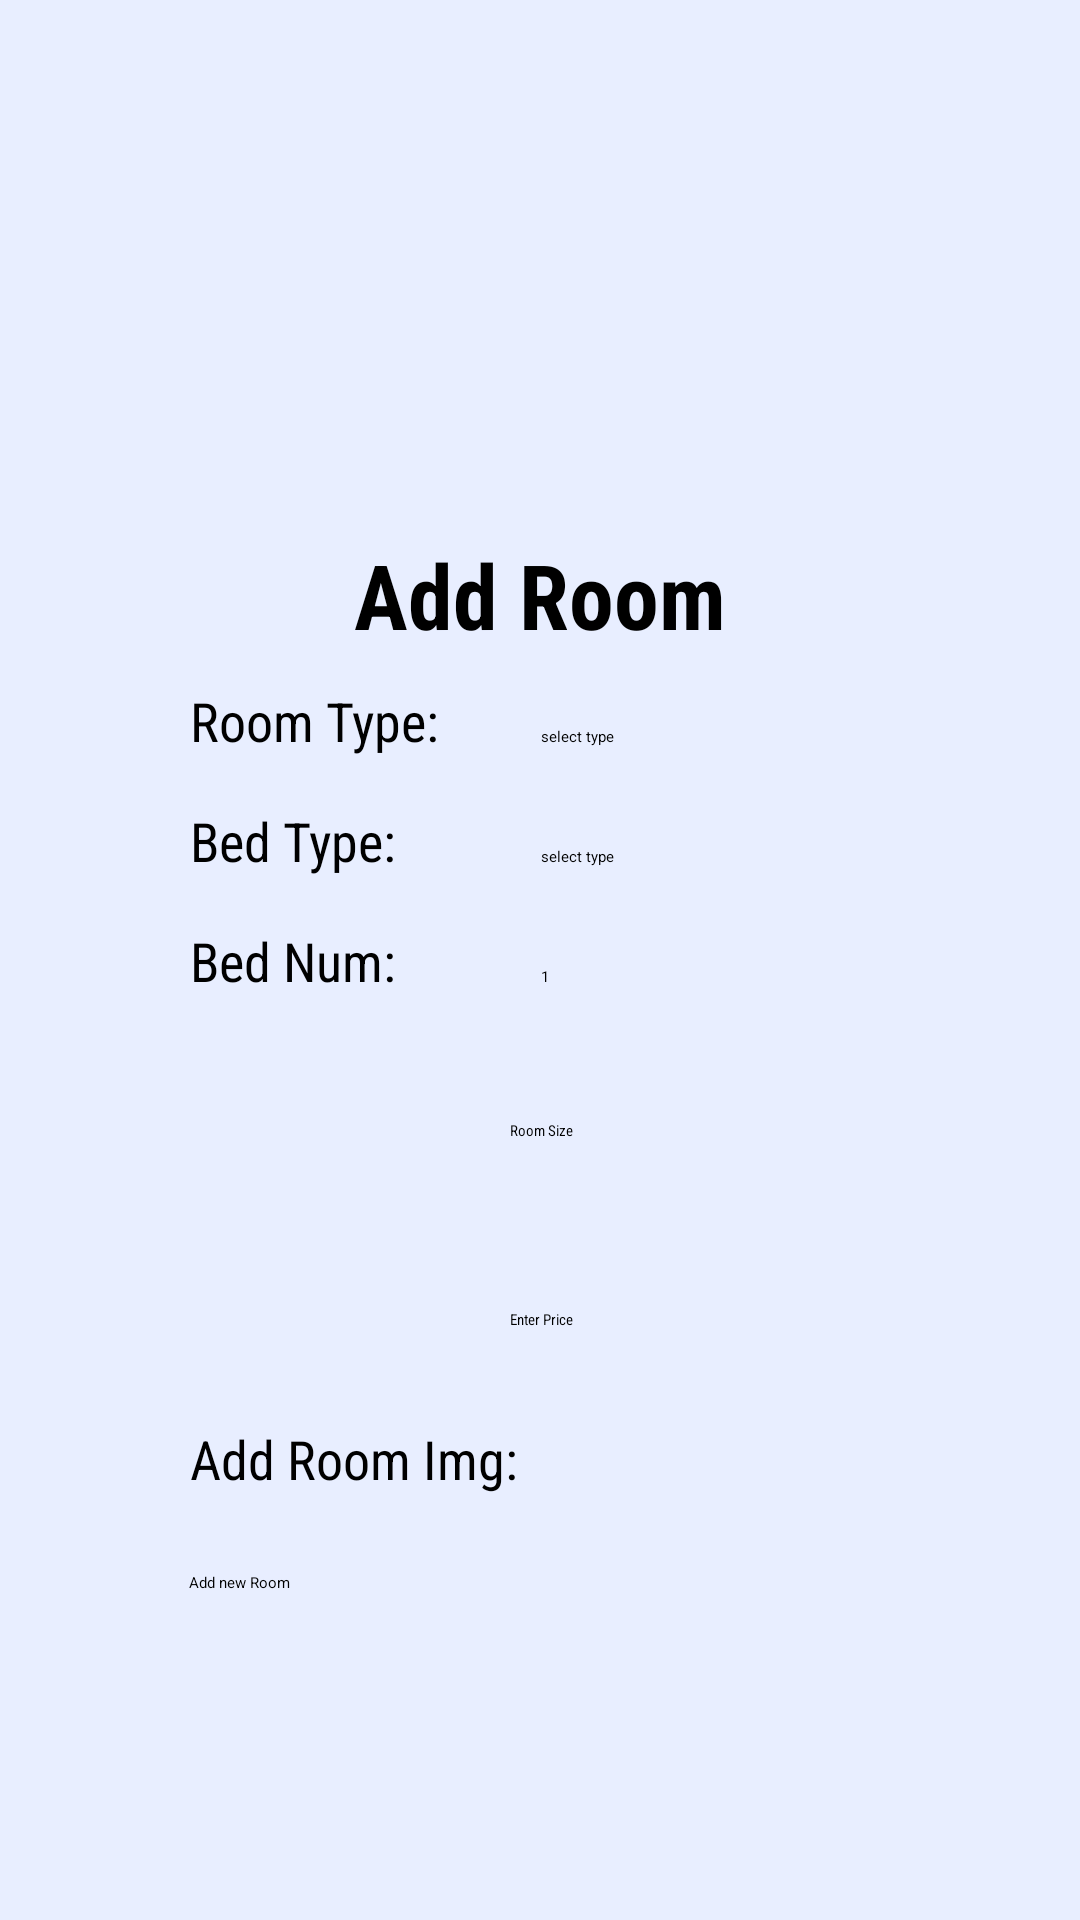

Android layout source for this screen:
<!-- AndroidManifest.xml: application theme Theme.FinalProject -->
<!-- res/layout/activity_add_room.xml -->
<?xml version="1.0" encoding="utf-8"?>
<androidx.drawerlayout.widget.DrawerLayout
    xmlns:android="http://schemas.android.com/apk/res/android"
    xmlns:app="http://schemas.android.com/apk/res-auto"
    xmlns:tools="http://schemas.android.com/tools"
    android:layout_width="match_parent"
    android:layout_height="match_parent"
    android:fitsSystemWindows="true"
    android:id="@+id/drawer_layout"
    tools:context=".AddRoom"
    tools:openDrawer="start">
<androidx.constraintlayout.widget.ConstraintLayout
    xmlns:android="http://schemas.android.com/apk/res/android"
    xmlns:app="http://schemas.android.com/apk/res-auto"
    xmlns:tools="http://schemas.android.com/tools"
    android:layout_width="match_parent"
    android:layout_height="match_parent"
    android:background="@color/zumthor"
    tools:context=".AddRoom">

    <ScrollView
        android:layout_width="match_parent"
        android:layout_height="match_parent"
        app:layout_constraintEnd_toEndOf="parent"
        app:layout_constraintHorizontal_bias="0.0"
        app:layout_constraintStart_toStartOf="parent"
        app:layout_constraintTop_toTopOf="parent">

        <androidx.constraintlayout.widget.ConstraintLayout
            android:layout_width="match_parent"
            android:layout_height="match_parent">
            <androidx.appcompat.widget.Toolbar
                android:id="@+id/toolbar"
                android:layout_width="match_parent"
                android:layout_height="?attr/actionBarSize"
                android:background="#10B5E3"
                android:elevation="4dp"
                android:theme="@style/ThemeOverlay.AppCompat.Dark.ActionBar"
                app:popupTheme="@style/ThemeOverlay.AppCompat.Light"
                tools:ignore="MissingConstraints" />

            <ImageView
                android:id="@+id/imageViewAdd"
                android:layout_width="286dp"
                android:layout_height="106dp"
                android:layout_marginTop="52dp"
                app:layout_constraintEnd_toEndOf="parent"
                app:layout_constraintStart_toStartOf="parent"
                app:layout_constraintTop_toTopOf="parent"
                app:srcCompat="@drawable/image" />

            <TextView
                android:id="@+id/AddRoom"
                android:layout_width="200dp"
                android:layout_height="40dp"
                android:layout_marginTop="20dp"
                android:fontFamily="sans-serif-condensed"
                android:gravity="center"
                android:text="Add Room"
                android:textSize="30dp"
                android:textStyle="bold"
                app:layout_constraintEnd_toEndOf="parent"
                app:layout_constraintStart_toStartOf="parent"
                app:layout_constraintTop_toBottomOf="@+id/imageViewAdd" />


            <LinearLayout
                android:id="@+id/roomTypeAddedLO"
                android:layout_width="234dp"
                android:layout_height="40dp"
                android:orientation="horizontal"
                tools:ignore="MissingConstraints"
                app:layout_constraintEnd_toEndOf="parent"
                app:layout_constraintHorizontal_bias="0.502"
                app:layout_constraintStart_toStartOf="parent"
                app:layout_constraintTop_toBottomOf="@+id/AddRoom" >

                <TextView
                    android:layout_width="117dp"
                    android:layout_height="30dp"
                    android:layout_marginTop="10dp"
                    android:ems="10"
                    android:fontFamily="sans-serif-condensed"
                    android:text="Room Type:"
                    android:textColor="#000000"
                    android:textSize="18dp"
                    android:textStyle="normal" />
                <Spinner
                    android:id="@+id/roomTypeAdded"
                    android:layout_width="117dp"
                    android:layout_height="30dp"
                    android:layout_marginTop="10dp"
                    android:clickable="true"
                    android:ems="10"
                    android:fontFamily="sans-serif-condensed"
                    android:gravity="center"
                    android:hint="Enter Room Type"
                    android:entries="@array/roomTypeItems"
                    android:textSize="20dp"
                    android:textStyle="normal"
                    />

            </LinearLayout>

            <LinearLayout
                android:id="@+id/bedTypeAddedLO"
                android:layout_width="234dp"
                android:layout_height="40dp"
                android:orientation="horizontal"
                tools:ignore="MissingConstraints"
                app:layout_constraintEnd_toEndOf="parent"
                app:layout_constraintHorizontal_bias="0.502"
                app:layout_constraintStart_toStartOf="parent"
                app:layout_constraintTop_toBottomOf="@+id/roomTypeAddedLO" >

                <TextView
                    android:layout_width="117dp"
                    android:layout_height="30dp"
                    android:layout_marginTop="10dp"
                    android:ems="10"
                    android:fontFamily="sans-serif-condensed"
                    android:text="Bed Type:"
                    android:textColor="#000000"
                    android:textSize="18dp"
                    android:textStyle="normal" />
                <Spinner
                    android:id="@+id/bedTypeAdded"
                    android:layout_width="117dp"
                    android:layout_height="30dp"
                    android:layout_marginTop="10dp"
                    android:clickable="true"
                    android:ems="10"
                    android:fontFamily="sans-serif-condensed"
                    android:gravity="center"
                    android:hint="Enter Room Type"
                    android:entries="@array/roomTypeItems"
                    android:textSize="20dp"
                    android:textStyle="normal"
                    />

            </LinearLayout>

            <LinearLayout
                android:id="@+id/numOfBedAddedLO"
                android:layout_width="234dp"
                android:layout_height="40dp"
                android:orientation="horizontal"
                tools:ignore="MissingConstraints"
                app:layout_constraintEnd_toEndOf="parent"
                app:layout_constraintHorizontal_bias="0.502"
                app:layout_constraintStart_toStartOf="parent"
                app:layout_constraintTop_toBottomOf="@+id/bedTypeAddedLO" >

                <TextView
                    android:layout_width="117dp"
                    android:layout_height="30dp"
                    android:layout_marginTop="10dp"
                    android:ems="10"
                    android:fontFamily="sans-serif-condensed"
                    android:text="Bed Num:"
                    android:textColor="#000000"
                    android:textSize="18dp"
                    android:textStyle="normal" />
                <Spinner
                    android:id="@+id/numOfBAdded"
                    android:layout_width="117dp"
                    android:layout_height="30dp"
                    android:layout_marginTop="10dp"
                    android:clickable="true"
                    android:ems="10"
                    android:fontFamily="sans-serif-condensed"
                    android:gravity="center"
                    android:hint="Enter Room Type"
                    android:entries="@array/numOfBeds"
                    android:textSize="20dp"
                    android:textStyle="normal"
                    />

            </LinearLayout>

            <EditText
                android:id="@+id/roomSizeAddedn"
                android:layout_width="234dp"
                android:layout_height="48dp"
                android:layout_marginTop="15dp"
                android:ems="10"
                android:fontFamily="sans-serif-condensed"
                android:gravity="center"
                android:hint="Room Size"
                android:textStyle="normal"
                app:layout_constraintEnd_toEndOf="parent"
                app:layout_constraintHorizontal_bias="0.502"
                app:layout_constraintStart_toStartOf="parent"
                app:layout_constraintTop_toBottomOf="@+id/numOfBedAddedLO"/>
            <EditText
                android:id="@+id/PriceAdded"
                android:layout_width="234dp"
                android:layout_height="48dp"
                android:layout_marginTop="15dp"
                android:ems="10"
                android:fontFamily="sans-serif-condensed"
                android:gravity="center"
                android:hint="Enter Price"
                android:textStyle="normal"
                app:layout_constraintEnd_toEndOf="parent"
                app:layout_constraintHorizontal_bias="0.502"
                app:layout_constraintStart_toStartOf="parent"
                app:layout_constraintTop_toBottomOf="@+id/roomSizeAddedn" />

            <Button
                android:id="@+id/RoomAddButton"
                android:layout_width="234dp"
                android:layout_height="48dp"
                android:layout_marginTop="20dp"
                android:backgroundTint="@color/blue"
                android:onClick="btnClkAddRoom"
                android:text="Add new Room"
                app:layout_constraintEnd_toEndOf="parent"
                app:layout_constraintStart_toStartOf="parent"
                app:layout_constraintTop_toBottomOf="@+id/ImgLO" />


            <LinearLayout
                android:id="@+id/ImgLO"
                android:layout_width="234dp"
                android:layout_height="40dp"
                android:orientation="horizontal"
                tools:ignore="MissingConstraints"
                app:layout_constraintEnd_toEndOf="parent"
                app:layout_constraintHorizontal_bias="0.502"
                app:layout_constraintStart_toStartOf="parent"
                app:layout_constraintTop_toBottomOf="@+id/PriceAdded" >

                <TextView
                    android:layout_width="117dp"
                    android:layout_height="30dp"
                    android:layout_marginTop="10dp"
                    android:ems="10"
                    android:fontFamily="sans-serif-condensed"
                    android:text="Add Room Img:"
                    android:textColor="#000000"
                    android:textSize="18dp"
                    android:textStyle="normal" />

                <ImageButton
                    android:layout_width="wrap_content"
                    android:layout_height="wrap_content"
                    android:layout_marginTop="10dp"
                    android:background="@color/zumthor"
                    android:src="@drawable/ic_baseline_arrow_circle_right_24"
                    android:onClick="btnImgOnClick"/>

            </LinearLayout>




        </androidx.constraintlayout.widget.ConstraintLayout>
    </ScrollView>
</androidx.constraintlayout.widget.ConstraintLayout>
    <com.google.android.material.navigation.NavigationView

        android:id="@+id/nav_view"
        android:layout_width="wrap_content"
        android:layout_height="match_parent"
        android:layout_gravity="start"
        app:headerLayout="@layout/nav_header"
        app:menu="@menu/admin_menu" />

</androidx.drawerlayout.widget.DrawerLayout>
<!-- resources referenced by this layout -->
<resources>
  <string-array name="numOfBeds">
          <item>1</item>
          <item>2</item>
      </string-array>
  <string-array name="roomTypeItems">
          <item>select type</item>
          <item>double</item>
          <item>single</item>
      </string-array>
  <color name="blue">#FF10b5e3</color>
  <color name="zumthor">#FFE8EEFF</color>
</resources>
